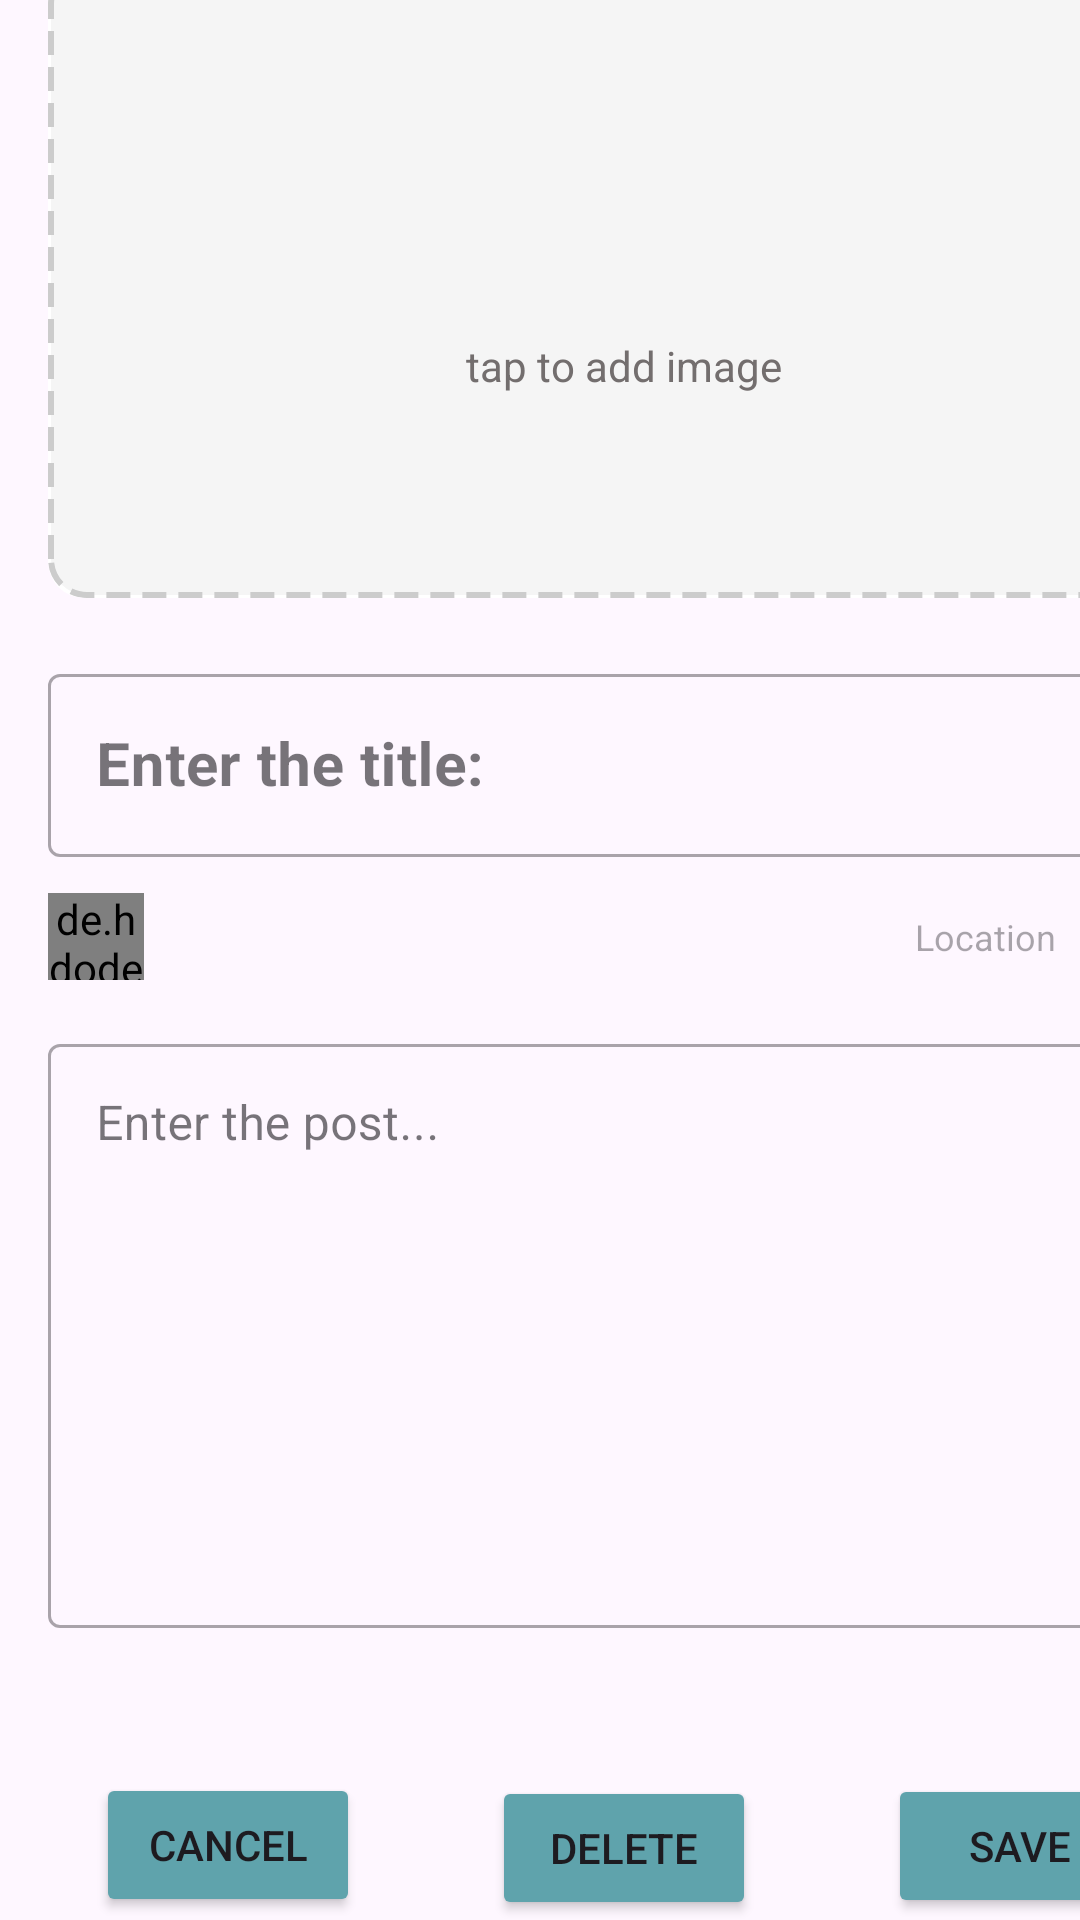

The Android layout XML behind this screen, and the referenced resources:
<!-- AndroidManifest.xml: application theme Theme.TravelTrip -->
<!-- res/layout/edit_post.xml -->
<?xml version="1.0" encoding="utf-8"?>
<androidx.constraintlayout.widget.ConstraintLayout xmlns:android="http://schemas.android.com/apk/res/android"
    xmlns:app="http://schemas.android.com/apk/res-auto"
    xmlns:tools="http://schemas.android.com/tools"
    android:layout_width="match_parent"
    android:layout_height="match_parent">

    <ProgressBar
        android:id="@+id/progressBar"
        style="?android:attr/progressBarStyle"
        android:layout_width="wrap_content"
        android:layout_height="wrap_content"
        android:visibility="gone"
        app:layout_constraintBottom_toBottomOf="parent"
        app:layout_constraintEnd_toEndOf="parent"
        app:layout_constraintStart_toStartOf="parent"
        app:layout_constraintTop_toTopOf="parent" />

    <androidx.constraintlayout.widget.ConstraintLayout
        android:id="@+id/constraintLayout6"
        android:layout_width="416dp"
        android:layout_height="730dp"
        android:layout_marginTop="50dp"
        app:layout_constraintBottom_toBottomOf="parent"
        app:layout_constraintStart_toStartOf="parent"
        app:layout_constraintTop_toTopOf="parent">

        
        <androidx.cardview.widget.CardView
            android:id="@+id/card_main_image"
            android:layout_width="match_parent"
            android:layout_height="211dp"
            android:layout_marginHorizontal="16dp"
            android:layout_marginTop="8dp"
            app:cardCornerRadius="12dp"
            app:cardElevation="0dp"
            app:layout_constraintTop_toTopOf="parent">

            <FrameLayout
                android:layout_width="match_parent"
                android:layout_height="match_parent">

                <ImageView
                    android:id="@+id/imgPost"
                    android:layout_width="match_parent"
                    android:layout_height="match_parent"
                    android:contentDescription="@string/todo"
                    android:scaleType="centerCrop"
                    android:visibility="visible" />

                <LinearLayout
                    android:id="@+id/addPhoto"
                    android:layout_width="match_parent"
                    android:layout_height="match_parent"
                    android:background="@drawable/dashed_border_background"
                    android:backgroundTintMode="screen"
                    android:clickable="true"
                    android:focusable="true"
                    android:gravity="center"
                    android:orientation="vertical"
                    android:visibility="visible">

                    <ImageView
                        android:layout_width="48dp"
                        android:layout_height="48dp"
                        android:src="@drawable/add_photo_50" />

                    <TextView
                        android:layout_width="wrap_content"
                        android:layout_height="wrap_content"
                        android:layout_marginTop="8dp"
                        android:text="tap to add image"
                        android:textColor="#736E6E" />
                </LinearLayout>
            </FrameLayout>
        </androidx.cardview.widget.CardView>

        
        <com.google.android.material.textfield.TextInputLayout
            android:id="@+id/til_title"
            style="@style/Widget.MaterialComponents.TextInputLayout.OutlinedBox"
            android:layout_width="match_parent"
            android:layout_height="wrap_content"
            android:layout_marginHorizontal="16dp"
            android:layout_marginTop="20dp"
            android:hint=""
            app:layout_constraintTop_toBottomOf="@id/card_main_image">

            <com.google.android.material.textfield.TextInputEditText
                android:id="@+id/title"
                android:layout_width="match_parent"
                android:layout_height="wrap_content"
                android:hint="Enter the title:"
                android:inputType="textCapSentences|textMultiLine"
                android:maxLines="3"
                android:textColor="#000000"
                android:textSize="20sp"
                android:textStyle="bold" />
        </com.google.android.material.textfield.TextInputLayout>

        
        <androidx.constraintlayout.widget.ConstraintLayout
            android:id="@+id/layout_author"
            android:layout_width="match_parent"
            android:layout_height="29dp"
            android:layout_marginHorizontal="16dp"
            android:layout_marginTop="12dp"
            app:layout_constraintTop_toBottomOf="@id/til_title"
            tools:layout_editor_absoluteX="16dp">

            <de.hdodenhof.circleimageview.CircleImageView
                android:id="@+id/imgUser"
                android:layout_width="32dp"
                android:layout_height="32dp"
                app:layout_constraintBottom_toBottomOf="parent"
                app:layout_constraintStart_toStartOf="parent"
                app:layout_constraintTop_toTopOf="parent"
                tools:src="@drawable/profile" />

            <TextView
                android:id="@+id/name"
                android:layout_width="wrap_content"
                android:layout_height="wrap_content"
                android:layout_marginStart="8dp"
                android:textColor="#6F6969"
                android:textSize="14sp"
                app:layout_constraintBottom_toBottomOf="@id/imgUser"
                app:layout_constraintStart_toEndOf="@id/imgUser"
                app:layout_constraintTop_toTopOf="@id/imgUser"
                tools:text="User Name" />

            <EditText
                android:id="@+id/location"
                android:layout_width="100dp"
                android:layout_height="match_parent"
                android:background="@null"
                android:ems="10"
                android:hint="Location"
                android:inputType="text"
                android:paddingHorizontal="5dp"
                android:textSize="12sp"
                app:layout_constraintBottom_toBottomOf="parent"
                app:layout_constraintEnd_toEndOf="parent"
                app:layout_constraintTop_toTopOf="parent"
                tools:ignore="MissingConstraints" />


        </androidx.constraintlayout.widget.ConstraintLayout>

        
        <com.google.android.material.textfield.TextInputLayout
            android:id="@+id/til_content"
            style="@style/Widget.MaterialComponents.TextInputLayout.OutlinedBox"
            android:layout_width="match_parent"
            android:layout_height="200dp"
            android:layout_marginHorizontal="16dp"
            android:layout_marginTop="16dp"
            android:hint=""
            app:layout_constraintTop_toBottomOf="@id/layout_author"
            tools:layout_editor_absoluteX="16dp">

            <com.google.android.material.textfield.TextInputEditText
                android:id="@+id/text"
                android:layout_width="match_parent"
                android:layout_height="match_parent"
                android:gravity="top"
                android:hint="Enter the post..."
                android:inputType="textCapSentences|textMultiLine"
                android:lineSpacingMultiplier="1.2"
                android:textColor="#000000"
                android:textSize="16sp" />
        </com.google.android.material.textfield.TextInputLayout>

        <androidx.constraintlayout.widget.ConstraintLayout
            android:layout_width="match_parent"
            android:layout_height="80dp"
            android:layout_marginTop="1dp"
            android:layout_marginBottom="1dp"
            app:layout_constraintBottom_toBottomOf="parent"
            app:layout_constraintEnd_toEndOf="parent"
            app:layout_constraintHorizontal_bias="0.0"
            app:layout_constraintStart_toStartOf="parent"
            app:layout_constraintTop_toBottomOf="@+id/til_content"
            app:layout_constraintVertical_bias="0.364">

            <Button
                android:id="@+id/saveBtn"
                android:layout_width="wrap_content"
                android:layout_height="wrap_content"
                android:layout_marginEnd="32dp"
                android:backgroundTint="#5FA3AC"
                android:text="Save"
                app:layout_constraintBottom_toBottomOf="parent"
                app:layout_constraintEnd_toEndOf="parent"
                app:layout_constraintTop_toTopOf="parent"
                app:layout_constraintVertical_bias="0.507" />

            <Button
                android:id="@+id/cancelBtn"
                android:layout_width="wrap_content"
                android:layout_height="wrap_content"
                android:layout_marginStart="32dp"
                android:backgroundTint="#5FA3AC"
                android:text="Cancel"
                app:layout_constraintBottom_toBottomOf="parent"
                app:layout_constraintStart_toStartOf="parent"
                app:layout_constraintTop_toTopOf="parent" />

            <Button
                android:id="@+id/deleteBtn"
                android:layout_width="wrap_content"
                android:layout_height="wrap_content"
                android:backgroundTint="#5FA3AC"
                android:text="Delete"
                app:layout_constraintBottom_toBottomOf="parent"
                app:layout_constraintEnd_toStartOf="@+id/saveBtn"
                app:layout_constraintStart_toEndOf="@+id/cancelBtn"
                app:layout_constraintTop_toTopOf="parent"
                app:layout_constraintVertical_bias="0.531" />
        </androidx.constraintlayout.widget.ConstraintLayout>

        

    </androidx.constraintlayout.widget.ConstraintLayout>
</androidx.constraintlayout.widget.ConstraintLayout>
<!-- resources referenced by this layout -->
<resources>
  <!-- drawable dashed_border_background (drawable) -->
  <?xml version="1.0" encoding="utf-8"?>
  <shape xmlns:android="http://schemas.android.com/apk/res/android"
      android:shape="rectangle">
      <stroke
          android:width="2dp"
          android:color="#CCCCCC"
          android:dashWidth="8dp"
          android:dashGap="4dp" />
      <corners android:radius="12dp" />
      <solid android:color="#F5F5F5" />
  </shape>
  <string name="todo">TODO</string>
  <style name="Theme.TravelTrip" parent="Base.Theme.TravelTrip" />
  <style name="Base.Theme.TravelTrip" parent="Theme.Material3.DayNight.NoActionBar">
          
          
      </style>
</resources>
